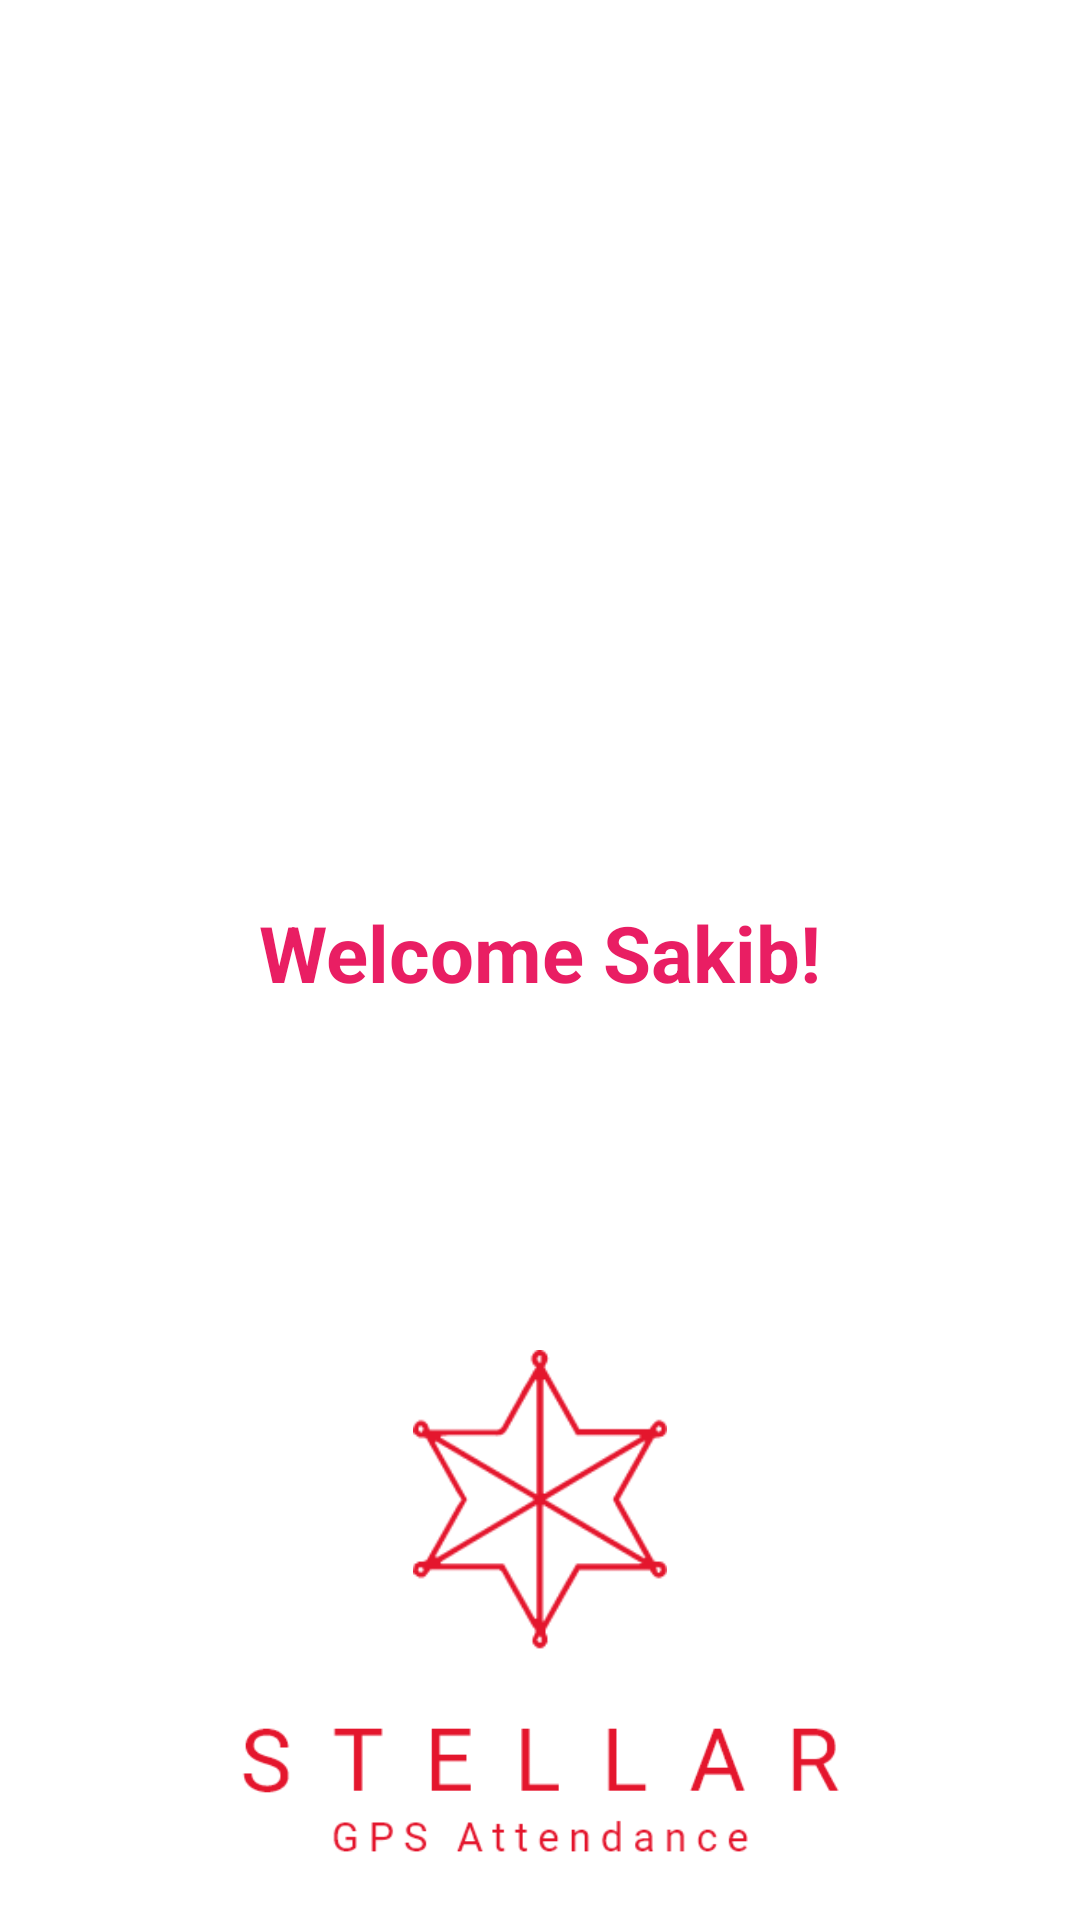

Reconstruct the res/layout file that produces this screen, plus the resources it refers to.
<!-- AndroidManifest.xml: application theme Theme.SplashScreen -->
<!-- res/layout/activity_shared.xml -->
<?xml version="1.0" encoding="utf-8"?>
<RelativeLayout xmlns:android="http://schemas.android.com/apk/res/android"
    xmlns:app="http://schemas.android.com/apk/res-auto"
    xmlns:tools="http://schemas.android.com/tools"
    android:layout_width="match_parent"
    android:layout_height="match_parent"
    android:background="@color/white"
    tools:context=".SharedActivity">

    <ImageView
        android:id="@+id/imageView2"
        android:layout_width="100dp"
        android:layout_height="100dp"
        android:layout_centerHorizontal="true"
        android:transitionName="imageTransition"
        android:layout_marginTop="450dp"
        app:srcCompat="@mipmap/logored" />

    <ImageView
        android:id="@+id/imageView"
        android:layout_width="200dp"
        android:layout_height="100dp"
        android:layout_centerHorizontal="true"
        android:transitionName="LogoNameTransition"
        android:layout_marginTop="550dp"
        app:srcCompat="@mipmap/stellargpsttendancered" />

    <TextView
        android:id="@+id/textView"
        android:layout_width="wrap_content"
        android:layout_height="wrap_content"
        android:layout_centerHorizontal="true"
        android:layout_marginTop="300dp"
        android:fontFamily="sans-serif"
        android:text="Welcome Sakib!"
        android:textColor="#E91E63"
        android:textSize="26dp"
        android:textStyle="bold" />
</RelativeLayout>
<!-- resources referenced by this layout -->
<resources>
  <color name="white">#FFFFFFFF</color>
  <!-- mipmap logored: png bitmap (mipmap-hdpi, 2577 bytes) -->
  <!-- mipmap stellargpsttendancered: png bitmap (mipmap-hdpi, 2854 bytes) -->
  <style name="Theme.SplashScreen" parent="Theme.MaterialComponents.DayNight.NoActionBar">
          
          <item name="colorPrimary">@color/purple_500</item>
          <item name="colorPrimaryVariant">@color/purple_700</item>
          <item name="colorOnPrimary">@color/white</item>
          
          <item name="colorSecondary">@color/teal_200</item>
          <item name="colorSecondaryVariant">@color/teal_700</item>
          <item name="colorOnSecondary">@color/black</item>
          
          <item name="android:statusBarColor" tools:targetApi="l">?attr/colorPrimaryVariant</item>
          
  
  
  
          <item name="android:windowActivityTransitions">true</item>
      </style>
  <color name="purple_500">#FF6200EE</color>
  <color name="purple_700">#FF3700B3</color>
  <color name="teal_200">#FF03DAC5</color>
  <color name="teal_700">#FF018786</color>
  <color name="black">#FF000000</color>
</resources>
